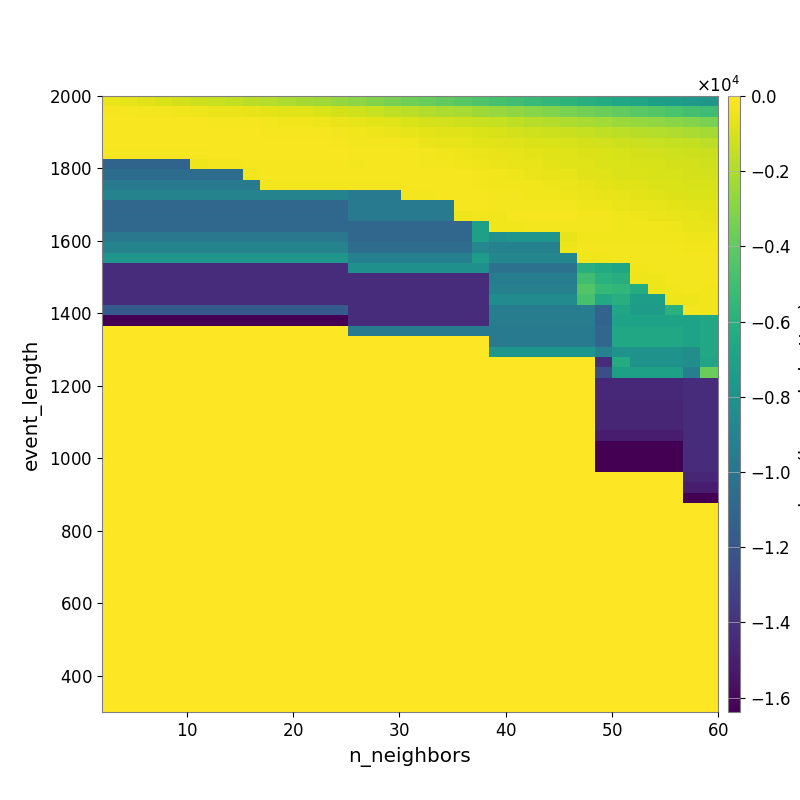

The file beside this chart, header and first rows:
-5.075361705340033609e+02, -6.393391872805058256e+02, -7.470025433321497985e+02, -8.990492259575721619e+02, -1.051210411825261417e+03, -1.219277424374695556e+03, -1.370537233228882997e+03, -1.524186265252013754e+03, -1.673947375351169285e+03, -1.843106498239588973e+03, -2.016818764207128197e+03, -2.187860564013292333e+03, -2.351826402411310028e+03, -2.603574570389374003e+03, -2.841036237392861040e+03, -3.104302876075409586e+03, -3.336327506856575837e+03, -3.584565670003102696e+03, -3.805872951687626028e+03, -4.026665181870377637e+03, -4.262103237724765677e+03, -4.483619463185583299e+03, -4.783490409764366632e+03, -5.020394451602252047e+03
-2.151636465907909894e+02, -2.402311076309743783e+02, -2.688566725527957146e+02, -2.907955576203185615e+02, -3.463503084837810206e+02, -3.940073736123054573e+02, -4.524656510340104205e+02, -5.019281875422518624e+02, -5.616176352664738261e+02, -6.648328478843723133e+02, -7.431288831647735833e+02, -8.247962305444808635e+02, -9.212309384129050613e+02, -1.051083964129339620e+03, -1.213607659086083004e+03, -1.369383825015652519e+03, -1.556650848198774383e+03, -1.711441493354760951e+03, -1.862891831681190524e+03, -2.002525079890155212e+03, -2.154028073730193682e+03, -2.332641688031597823e+03, -2.540753904704294655e+03, -2.727895644327712034e+03
-1.623707733763421857e+02, -1.653816909834047237e+02, -1.660352412260281199e+02, -1.706708394725217772e+02, -1.832590764200960791e+02, -1.901097287657455865e+02, -2.064295717077091865e+02, -2.188905431327308975e+02, -2.340046776332560796e+02, -2.939514322405813687e+02, -3.270755274762892668e+02, -3.634006741048288518e+02, -4.028194011727956081e+02, -4.829967335768956218e+02, -5.785260045459635876e+02, -6.908426299372810035e+02, -8.287894084733840145e+02, -9.433412509765397544e+02, -1.031357516592476486e+03, -1.141789836229918592e+03, -1.254490497903173491e+03, -1.350411591744510815e+03, -1.458732332070346274e+03, -1.597402794254166110e+03
-1.581473879924192261e+02, -1.581473879924192261e+02, -1.541104973385131700e+02, -1.541104973385131700e+02, -1.535566322381094722e+02, -1.583237518867049403e+02, -1.691891890225740553e+02, -1.669833939621222214e+02, -1.742326287834307550e+02, -2.035051571110213615e+02, -2.126046939552566641e+02, -2.239745624327216547e+02, -2.517058707850598864e+02, -3.032387521091378062e+02, -3.623111583965481941e+02, -4.100724919966056632e+02, -4.992397390042601728e+02, -5.878795727534483149e+02, -6.720619023781453052e+02, -7.574447460796629912e+02, -8.248894559033535643e+02, -9.006176686733398355e+02, -1.016362830255762105e+03, -1.108245249221820359e+03
-1.653316683653665962e+02, -1.653316683653665962e+02, -1.546621388779867630e+02, -1.528553378498280608e+02, -1.450910812903640590e+02, -1.447849783610559484e+02, -1.487111014471423118e+02, -1.473221589117778194e+02, -1.468390575947275636e+02, -1.652111272056897064e+02, -1.673858825161185280e+02, -1.753166247452076334e+02, -1.787961471854812601e+02, -2.085179587127393859e+02, -2.572595553235172474e+02, -2.813236439007322929e+02, -2.947423977175866980e+02, -3.650237029221702869e+02, -4.635811403992090050e+02, -5.201283774390338976e+02, -5.849467232978313405e+02, -6.714256763337136817e+02, -7.604883328897404908e+02, -8.113453011089192159e+02
-2.243282965539915494e+02, -2.243282965539915494e+02, -2.243282965539915494e+02, -2.243282965539915494e+02, -2.243282965539915494e+02, -2.070552666978743730e+02, -1.902486512337872284e+02, -1.581248290242159840e+02, -1.425991350211699000e+02, -1.585323233208358999e+02, -1.601634666267269154e+02, -1.620120899274189696e+02, -1.620120899274189696e+02, -1.613101737037250984e+02, -2.093281635078909346e+02, -2.141031786643038117e+02, -2.195897390389810937e+02, -2.481077251429632327e+02, -3.061071588549353919e+02, -3.497600276467716185e+02, -3.893176352357322116e+02, -4.878778641133429801e+02, -5.623276024208347508e+02, -6.164177306894746380e+02
-1.110148366829299994e+04, -1.110148366829299994e+04, -1.110148366829299994e+04, -1.110148366829299994e+04, -1.110148366829299994e+04, -4.100040836342756165e+02, -3.131283243128211780e+02, -3.131283243128211780e+02, -2.442293282001242005e+02, -2.091683845542881386e+02, -2.091683845542881386e+02, -2.091683845542881386e+02, -2.061022302092045209e+02, -2.061022302092045209e+02, -2.655020496111138186e+02, -2.532183421879913965e+02, -2.210122041482405848e+02, -2.258712362831740279e+02, -2.624931642174905733e+02, -2.979013342946503826e+02, -3.282534649490797278e+02, -4.086638487146587408e+02, -5.007925923659673231e+02, -5.532642696844819739e+02
-1.061538799399402524e+04, -1.061538799399402524e+04, -1.061538799399402524e+04, -1.061538799399402524e+04, -1.061538799399402524e+04, -1.061538799399402524e+04, -1.061538799399402524e+04, -1.061538799399402524e+04, -3.047768844633470167e+02, -2.338905062587449493e+02, -2.006534862524134155e+02, -2.006534862524134155e+02, -2.006534862524134155e+02, -2.006534862524134155e+02, -2.355814295202486903e+02, -2.329947531358774313e+02, -2.275278571298033512e+02, -2.180213113185367035e+02, -2.190985960922251934e+02, -2.136345169273388649e+02, -2.384046725823569943e+02, -2.921748213725833239e+02, -3.696128343351617218e+02, -4.463376683491393351e+02
-9.700505449407737615e+03, -9.700505449407737615e+03, -9.700505449407737615e+03, -9.700505449407737615e+03, -9.700505449407737615e+03, -9.700505449407737615e+03, -9.700505449407737615e+03, -9.700505449407737615e+03, -9.700505449407737615e+03, -2.722988458856045781e+02, -2.722988458856045781e+02, -2.722988458856045781e+02, -2.722988458856045781e+02, -2.722988458856045781e+02, -3.133354252044647410e+02, -3.133354252044647410e+02, -3.133354252044647410e+02, -2.361891228161915706e+02, -2.210019647825505729e+02, -2.103680150988721493e+02, -2.177511614985054678e+02, -2.657893064586133391e+02, -3.241681639988846655e+02, -3.559279111449853872e+02
-9.087776479497417313e+03, -9.087776479497417313e+03, -9.087776479497417313e+03, -9.087776479497417313e+03, -9.087776479497417313e+03, -9.087776479497417313e+03, -9.087776479497417313e+03, -9.087776479497417313e+03, -9.087776479497417313e+03, -9.087776479497417313e+03, -9.087776479497417313e+03, -9.087776479497417313e+03, -9.087776479497417313e+03, -9.087776479497417313e+03, -9.674629113924347621e+03, -9.674629113924347621e+03, -9.674629113924347621e+03, -2.978693536554472985e+02, -2.978693536554472985e+02, -2.229717928214270444e+02, -2.093593743089333259e+02, -2.330449033891473505e+02, -2.937852129162758388e+02, -3.094816282505221920e+02
-1.096080535603686258e+04, -1.096080535603686258e+04, -1.096080535603686258e+04, -1.096080535603686258e+04, -1.096080535603686258e+04, -1.096080535603686258e+04, -1.096080535603686258e+04, -1.096080535603686258e+04, -1.096080535603686258e+04, -1.096080535603686258e+04, -1.096080535603686258e+04, -1.096080535603686258e+04, -1.096080535603686258e+04, -1.096080535603686258e+04, -9.695465367744343894e+03, -9.695465367744343894e+03, -9.695465367744343894e+03, -9.695465367744343894e+03, -9.695465367744343894e+03, -9.695465367744343894e+03, -2.362650736780485943e+02, -2.449244965930464559e+02, -3.016330435399360681e+02, -2.959484748219680910e+02
-1.091249413484903198e+04, -1.091249413484903198e+04, -1.091249413484903198e+04, -1.091249413484903198e+04, -1.091249413484903198e+04, -1.091249413484903198e+04, -1.091249413484903198e+04, -1.091249413484903198e+04, -1.091249413484903198e+04, -1.091249413484903198e+04, -1.091249413484903198e+04, -1.091249413484903198e+04, -1.091249413484903198e+04, -1.091249413484903198e+04, -9.695465367744343894e+03, -9.695465367744343894e+03, -9.695465367744343894e+03, -9.695465367744343894e+03, -9.695465367744343894e+03, -9.695465367744343894e+03, -3.920903916767063038e+02, -2.597975641210786080e+02, -3.203233426060469924e+02, -2.559495726945901595e+02
-1.091249413484903198e+04, -1.091249413484903198e+04, -1.091249413484903198e+04, -1.091249413484903198e+04, -1.091249413484903198e+04, -1.091249413484903198e+04, -1.091249413484903198e+04, -1.091249413484903198e+04, -1.091249413484903198e+04, -1.091249413484903198e+04, -1.091249413484903198e+04, -1.091249413484903198e+04, -1.091249413484903198e+04, -1.091249413484903198e+04, -1.096080535603686258e+04, -1.096080535603686258e+04, -1.096080535603686258e+04, -1.096080535603686258e+04, -1.096080535603686258e+04, -1.096080535603686258e+04, -1.096080535603686258e+04, -7.060140593841883856e+03, -3.612400899494001578e+02, -3.762126428679043784e+02
-9.803440241160744336e+03, -9.803440241160744336e+03, -9.803440241160744336e+03, -9.803440241160744336e+03, -9.803440241160744336e+03, -9.803440241160744336e+03, -9.803440241160744336e+03, -9.803440241160744336e+03, -9.803440241160744336e+03, -9.803440241160744336e+03, -9.803440241160744336e+03, -9.803440241160744336e+03, -9.803440241160744336e+03, -9.803440241160744336e+03, -1.096080535603686258e+04, -1.096080535603686258e+04, -1.096080535603686258e+04, -1.096080535603686258e+04, -1.096080535603686258e+04, -1.096080535603686258e+04, -1.096080535603686258e+04, -7.060140593841883856e+03, -8.082124083527934090e+03, -7.832739340536991222e+03
-9.056206361967000703e+03, -9.056206361967000703e+03, -9.056206361967000703e+03, -9.056206361967000703e+03, -9.056206361967000703e+03, -9.056206361967000703e+03, -9.056206361967000703e+03, -9.056206361967000703e+03, -9.056206361967000703e+03, -9.056206361967000703e+03, -9.056206361967000703e+03, -9.056206361967000703e+03, -9.056206361967000703e+03, -9.056206361967000703e+03, -1.051508418082104799e+04, -1.051508418082104799e+04, -1.051508418082104799e+04, -1.051508418082104799e+04, -1.051508418082104799e+04, -1.051508418082104799e+04, -1.051508418082104799e+04, -8.799689682236197768e+03, -9.198230234413353173e+03, -9.198230234413353173e+03
-7.840757811866569682e+03, -7.840757811866569682e+03, -7.840757811866569682e+03, -7.840757811866569682e+03, -7.840757811866569682e+03, -7.840757811866569682e+03, -7.840757811866569682e+03, -7.840757811866569682e+03, -7.840757811866569682e+03, -7.840757811866569682e+03, -7.840757811866569682e+03, -7.840757811866569682e+03, -7.840757811866569682e+03, -7.840757811866569682e+03, -9.213218990072407905e+03, -9.213218990072407905e+03, -9.213218990072407905e+03, -9.213218990072407905e+03, -9.213218990072407905e+03, -9.213218990072407905e+03, -9.213218990072407905e+03, -7.320721323391674559e+03, -8.816306036780821159e+03, -8.816306036780821159e+03
-1.430112455005767879e+04, -1.430112455005767879e+04, -1.430112455005767879e+04, -1.430112455005767879e+04, -1.430112455005767879e+04, -1.430112455005767879e+04, -1.430112455005767879e+04, -1.430112455005767879e+04, -1.430112455005767879e+04, -1.430112455005767879e+04, -1.430112455005767879e+04, -1.430112455005767879e+04, -1.430112455005767879e+04, -1.430112455005767879e+04, -8.176587473841409519e+03, -8.176587473841409519e+03, -8.176587473841409519e+03, -8.176587473841409519e+03, -8.176587473841409519e+03, -8.176587473841409519e+03, -8.176587473841409519e+03, -8.176587473841409519e+03, -1.025363872964846996e+04, -1.025363872964846996e+04
-1.430112455005767879e+04, -1.430112455005767879e+04, -1.430112455005767879e+04, -1.430112455005767879e+04, -1.430112455005767879e+04, -1.430112455005767879e+04, -1.430112455005767879e+04, -1.430112455005767879e+04, -1.430112455005767879e+04, -1.430112455005767879e+04, -1.430112455005767879e+04, -1.430112455005767879e+04, -1.430112455005767879e+04, -1.430112455005767879e+04, -1.427736258094039113e+04, -1.427736258094039113e+04, -1.427736258094039113e+04, -1.427736258094039113e+04, -1.427736258094039113e+04, -1.427736258094039113e+04, -1.427736258094039113e+04, -1.427736258094039113e+04, -9.468144535715255188e+03, -9.468144535715255188e+03
-1.430112455005767879e+04, -1.430112455005767879e+04, -1.430112455005767879e+04, -1.430112455005767879e+04, -1.430112455005767879e+04, -1.430112455005767879e+04, -1.430112455005767879e+04, -1.430112455005767879e+04, -1.430112455005767879e+04, -1.430112455005767879e+04, -1.430112455005767879e+04, -1.430112455005767879e+04, -1.430112455005767879e+04, -1.430112455005767879e+04, -1.430112455005767879e+04, -1.430112455005767879e+04, -1.430112455005767879e+04, -1.430112455005767879e+04, -1.430112455005767879e+04, -1.430112455005767879e+04, -1.430112455005767879e+04, -1.430112455005767879e+04, -9.271380477694783622e+03, -9.271380477694783622e+03
-1.430112455005767879e+04, -1.430112455005767879e+04, -1.430112455005767879e+04, -1.430112455005767879e+04, -1.430112455005767879e+04, -1.430112455005767879e+04, -1.430112455005767879e+04, -1.430112455005767879e+04, -1.430112455005767879e+04, -1.430112455005767879e+04, -1.430112455005767879e+04, -1.430112455005767879e+04, -1.430112455005767879e+04, -1.430112455005767879e+04, -1.430112455005767879e+04, -1.430112455005767879e+04, -1.430112455005767879e+04, -1.430112455005767879e+04, -1.430112455005767879e+04, -1.430112455005767879e+04, -1.430112455005767879e+04, -1.430112455005767879e+04, -8.498428043782228997e+03, -8.498428043782228997e+03
-1.174531009723624993e+04, -1.174531009723624993e+04, -1.174531009723624993e+04, -1.174531009723624993e+04, -1.174531009723624993e+04, -1.174531009723624993e+04, -1.174531009723624993e+04, -1.174531009723624993e+04, -1.174531009723624993e+04, -1.174531009723624993e+04, -1.174531009723624993e+04, -1.174531009723624993e+04, -1.174531009723624993e+04, -1.174531009723624993e+04, -1.430112455005767879e+04, -1.430112455005767879e+04, -1.430112455005767879e+04, -1.430112455005767879e+04, -1.430112455005767879e+04, -1.430112455005767879e+04, -1.430112455005767879e+04, -1.430112455005767879e+04, -9.492318413828685152e+03, -9.492318413828685152e+03
-1.638399616312980652e+04, -1.638399616312980652e+04, -1.638399616312980652e+04, -1.638399616312980652e+04, -1.638399616312980652e+04, -1.638399616312980652e+04, -1.638399616312980652e+04, -1.638399616312980652e+04, -1.638399616312980652e+04, -1.638399616312980652e+04, -1.638399616312980652e+04, -1.638399616312980652e+04, -1.638399616312980652e+04, -1.638399616312980652e+04, -1.430112455005767879e+04, -1.430112455005767879e+04, -1.430112455005767879e+04, -1.430112455005767879e+04, -1.430112455005767879e+04, -1.430112455005767879e+04, -1.430112455005767879e+04, -1.430112455005767879e+04, -9.492318413828685152e+03, -9.492318413828685152e+03
0.000000000000000000e+00, 0.000000000000000000e+00, 0.000000000000000000e+00, 0.000000000000000000e+00, 0.000000000000000000e+00, 0.000000000000000000e+00, 0.000000000000000000e+00, 0.000000000000000000e+00, 0.000000000000000000e+00, 0.000000000000000000e+00, 0.000000000000000000e+00, 0.000000000000000000e+00, 0.000000000000000000e+00, 0.000000000000000000e+00, -9.660160647698367029e+03, -9.660160647698367029e+03, -9.660160647698367029e+03, -9.660160647698367029e+03, -9.660160647698367029e+03, -9.660160647698367029e+03, -9.660160647698367029e+03, -9.660160647698367029e+03, -9.627692540434278271e+03, -9.627692540434278271e+03
0.000000000000000000e+00, 0.000000000000000000e+00, 0.000000000000000000e+00, 0.000000000000000000e+00, 0.000000000000000000e+00, 0.000000000000000000e+00, 0.000000000000000000e+00, 0.000000000000000000e+00, 0.000000000000000000e+00, 0.000000000000000000e+00, 0.000000000000000000e+00, 0.000000000000000000e+00, 0.000000000000000000e+00, 0.000000000000000000e+00, 0.000000000000000000e+00, 0.000000000000000000e+00, 0.000000000000000000e+00, 0.000000000000000000e+00, 0.000000000000000000e+00, 0.000000000000000000e+00, 0.000000000000000000e+00, 0.000000000000000000e+00, -9.627692540434278271e+03, -9.627692540434278271e+03
0.000000000000000000e+00, 0.000000000000000000e+00, 0.000000000000000000e+00, 0.000000000000000000e+00, 0.000000000000000000e+00, 0.000000000000000000e+00, 0.000000000000000000e+00, 0.000000000000000000e+00, 0.000000000000000000e+00, 0.000000000000000000e+00, 0.000000000000000000e+00, 0.000000000000000000e+00, 0.000000000000000000e+00, 0.000000000000000000e+00, 0.000000000000000000e+00, 0.000000000000000000e+00, 0.000000000000000000e+00, 0.000000000000000000e+00, 0.000000000000000000e+00, 0.000000000000000000e+00, 0.000000000000000000e+00, 0.000000000000000000e+00, -7.788822541553288829e+03, -7.788822541553288829e+03
0.000000000000000000e+00, 0.000000000000000000e+00, 0.000000000000000000e+00, 0.000000000000000000e+00, 0.000000000000000000e+00, 0.000000000000000000e+00, 0.000000000000000000e+00, 0.000000000000000000e+00, 0.000000000000000000e+00, 0.000000000000000000e+00, 0.000000000000000000e+00, 0.000000000000000000e+00, 0.000000000000000000e+00, 0.000000000000000000e+00, 0.000000000000000000e+00, 0.000000000000000000e+00, 0.000000000000000000e+00, 0.000000000000000000e+00, 0.000000000000000000e+00, 0.000000000000000000e+00, 0.000000000000000000e+00, 0.000000000000000000e+00, 0.000000000000000000e+00, 0.000000000000000000e+00
0.000000000000000000e+00, 0.000000000000000000e+00, 0.000000000000000000e+00, 0.000000000000000000e+00, 0.000000000000000000e+00, 0.000000000000000000e+00, 0.000000000000000000e+00, 0.000000000000000000e+00, 0.000000000000000000e+00, 0.000000000000000000e+00, 0.000000000000000000e+00, 0.000000000000000000e+00, 0.000000000000000000e+00, 0.000000000000000000e+00, 0.000000000000000000e+00, 0.000000000000000000e+00, 0.000000000000000000e+00, 0.000000000000000000e+00, 0.000000000000000000e+00, 0.000000000000000000e+00, 0.000000000000000000e+00, 0.000000000000000000e+00, 0.000000000000000000e+00, 0.000000000000000000e+00
0.000000000000000000e+00, 0.000000000000000000e+00, 0.000000000000000000e+00, 0.000000000000000000e+00, 0.000000000000000000e+00, 0.000000000000000000e+00, 0.000000000000000000e+00, 0.000000000000000000e+00, 0.000000000000000000e+00, 0.000000000000000000e+00, 0.000000000000000000e+00, 0.000000000000000000e+00, 0.000000000000000000e+00, 0.000000000000000000e+00, 0.000000000000000000e+00, 0.000000000000000000e+00, 0.000000000000000000e+00, 0.000000000000000000e+00, 0.000000000000000000e+00, 0.000000000000000000e+00, 0.000000000000000000e+00, 0.000000000000000000e+00, 0.000000000000000000e+00, 0.000000000000000000e+00
0.000000000000000000e+00, 0.000000000000000000e+00, 0.000000000000000000e+00, 0.000000000000000000e+00, 0.000000000000000000e+00, 0.000000000000000000e+00, 0.000000000000000000e+00, 0.000000000000000000e+00, 0.000000000000000000e+00, 0.000000000000000000e+00, 0.000000000000000000e+00, 0.000000000000000000e+00, 0.000000000000000000e+00, 0.000000000000000000e+00, 0.000000000000000000e+00, 0.000000000000000000e+00, 0.000000000000000000e+00, 0.000000000000000000e+00, 0.000000000000000000e+00, 0.000000000000000000e+00, 0.000000000000000000e+00, 0.000000000000000000e+00, 0.000000000000000000e+00, 0.000000000000000000e+00
0.000000000000000000e+00, 0.000000000000000000e+00, 0.000000000000000000e+00, 0.000000000000000000e+00, 0.000000000000000000e+00, 0.000000000000000000e+00, 0.000000000000000000e+00, 0.000000000000000000e+00, 0.000000000000000000e+00, 0.000000000000000000e+00, 0.000000000000000000e+00, 0.000000000000000000e+00, 0.000000000000000000e+00, 0.000000000000000000e+00, 0.000000000000000000e+00, 0.000000000000000000e+00, 0.000000000000000000e+00, 0.000000000000000000e+00, 0.000000000000000000e+00, 0.000000000000000000e+00, 0.000000000000000000e+00, 0.000000000000000000e+00, 0.000000000000000000e+00, 0.000000000000000000e+00
0.000000000000000000e+00, 0.000000000000000000e+00, 0.000000000000000000e+00, 0.000000000000000000e+00, 0.000000000000000000e+00, 0.000000000000000000e+00, 0.000000000000000000e+00, 0.000000000000000000e+00, 0.000000000000000000e+00, 0.000000000000000000e+00, 0.000000000000000000e+00, 0.000000000000000000e+00, 0.000000000000000000e+00, 0.000000000000000000e+00, 0.000000000000000000e+00, 0.000000000000000000e+00, 0.000000000000000000e+00, 0.000000000000000000e+00, 0.000000000000000000e+00, 0.000000000000000000e+00, 0.000000000000000000e+00, 0.000000000000000000e+00, 0.000000000000000000e+00, 0.000000000000000000e+00
0.000000000000000000e+00, 0.000000000000000000e+00, 0.000000000000000000e+00, 0.000000000000000000e+00, 0.000000000000000000e+00, 0.000000000000000000e+00, 0.000000000000000000e+00, 0.000000000000000000e+00, 0.000000000000000000e+00, 0.000000000000000000e+00, 0.000000000000000000e+00, 0.000000000000000000e+00, 0.000000000000000000e+00, 0.000000000000000000e+00, 0.000000000000000000e+00, 0.000000000000000000e+00, 0.000000000000000000e+00, 0.000000000000000000e+00, 0.000000000000000000e+00, 0.000000000000000000e+00, 0.000000000000000000e+00, 0.000000000000000000e+00, 0.000000000000000000e+00, 0.000000000000000000e+00
0.000000000000000000e+00, 0.000000000000000000e+00, 0.000000000000000000e+00, 0.000000000000000000e+00, 0.000000000000000000e+00, 0.000000000000000000e+00, 0.000000000000000000e+00, 0.000000000000000000e+00, 0.000000000000000000e+00, 0.000000000000000000e+00, 0.000000000000000000e+00, 0.000000000000000000e+00, 0.000000000000000000e+00, 0.000000000000000000e+00, 0.000000000000000000e+00, 0.000000000000000000e+00, 0.000000000000000000e+00, 0.000000000000000000e+00, 0.000000000000000000e+00, 0.000000000000000000e+00, 0.000000000000000000e+00, 0.000000000000000000e+00, 0.000000000000000000e+00, 0.000000000000000000e+00
0.000000000000000000e+00, 0.000000000000000000e+00, 0.000000000000000000e+00, 0.000000000000000000e+00, 0.000000000000000000e+00, 0.000000000000000000e+00, 0.000000000000000000e+00, 0.000000000000000000e+00, 0.000000000000000000e+00, 0.000000000000000000e+00, 0.000000000000000000e+00, 0.000000000000000000e+00, 0.000000000000000000e+00, 0.000000000000000000e+00, 0.000000000000000000e+00, 0.000000000000000000e+00, 0.000000000000000000e+00, 0.000000000000000000e+00, 0.000000000000000000e+00, 0.000000000000000000e+00, 0.000000000000000000e+00, 0.000000000000000000e+00, 0.000000000000000000e+00, 0.000000000000000000e+00
0.000000000000000000e+00, 0.000000000000000000e+00, 0.000000000000000000e+00, 0.000000000000000000e+00, 0.000000000000000000e+00, 0.000000000000000000e+00, 0.000000000000000000e+00, 0.000000000000000000e+00, 0.000000000000000000e+00, 0.000000000000000000e+00, 0.000000000000000000e+00, 0.000000000000000000e+00, 0.000000000000000000e+00, 0.000000000000000000e+00, 0.000000000000000000e+00, 0.000000000000000000e+00, 0.000000000000000000e+00, 0.000000000000000000e+00, 0.000000000000000000e+00, 0.000000000000000000e+00, 0.000000000000000000e+00, 0.000000000000000000e+00, 0.000000000000000000e+00, 0.000000000000000000e+00
0.000000000000000000e+00, 0.000000000000000000e+00, 0.000000000000000000e+00, 0.000000000000000000e+00, 0.000000000000000000e+00, 0.000000000000000000e+00, 0.000000000000000000e+00, 0.000000000000000000e+00, 0.000000000000000000e+00, 0.000000000000000000e+00, 0.000000000000000000e+00, 0.000000000000000000e+00, 0.000000000000000000e+00, 0.000000000000000000e+00, 0.000000000000000000e+00, 0.000000000000000000e+00, 0.000000000000000000e+00, 0.000000000000000000e+00, 0.000000000000000000e+00, 0.000000000000000000e+00, 0.000000000000000000e+00, 0.000000000000000000e+00, 0.000000000000000000e+00, 0.000000000000000000e+00
0.000000000000000000e+00, 0.000000000000000000e+00, 0.000000000000000000e+00, 0.000000000000000000e+00, 0.000000000000000000e+00, 0.000000000000000000e+00, 0.000000000000000000e+00, 0.000000000000000000e+00, 0.000000000000000000e+00, 0.000000000000000000e+00, 0.000000000000000000e+00, 0.000000000000000000e+00, 0.000000000000000000e+00, 0.000000000000000000e+00, 0.000000000000000000e+00, 0.000000000000000000e+00, 0.000000000000000000e+00, 0.000000000000000000e+00, 0.000000000000000000e+00, 0.000000000000000000e+00, 0.000000000000000000e+00, 0.000000000000000000e+00, 0.000000000000000000e+00, 0.000000000000000000e+00
0.000000000000000000e+00, 0.000000000000000000e+00, 0.000000000000000000e+00, 0.000000000000000000e+00, 0.000000000000000000e+00, 0.000000000000000000e+00, 0.000000000000000000e+00, 0.000000000000000000e+00, 0.000000000000000000e+00, 0.000000000000000000e+00, 0.000000000000000000e+00, 0.000000000000000000e+00, 0.000000000000000000e+00, 0.000000000000000000e+00, 0.000000000000000000e+00, 0.000000000000000000e+00, 0.000000000000000000e+00, 0.000000000000000000e+00, 0.000000000000000000e+00, 0.000000000000000000e+00, 0.000000000000000000e+00, 0.000000000000000000e+00, 0.000000000000000000e+00, 0.000000000000000000e+00
0.000000000000000000e+00, 0.000000000000000000e+00, 0.000000000000000000e+00, 0.000000000000000000e+00, 0.000000000000000000e+00, 0.000000000000000000e+00, 0.000000000000000000e+00, 0.000000000000000000e+00, 0.000000000000000000e+00, 0.000000000000000000e+00, 0.000000000000000000e+00, 0.000000000000000000e+00, 0.000000000000000000e+00, 0.000000000000000000e+00, 0.000000000000000000e+00, 0.000000000000000000e+00, 0.000000000000000000e+00, 0.000000000000000000e+00, 0.000000000000000000e+00, 0.000000000000000000e+00, 0.000000000000000000e+00, 0.000000000000000000e+00, 0.000000000000000000e+00, 0.000000000000000000e+00
0.000000000000000000e+00, 0.000000000000000000e+00, 0.000000000000000000e+00, 0.000000000000000000e+00, 0.000000000000000000e+00, 0.000000000000000000e+00, 0.000000000000000000e+00, 0.000000000000000000e+00, 0.000000000000000000e+00, 0.000000000000000000e+00, 0.000000000000000000e+00, 0.000000000000000000e+00, 0.000000000000000000e+00, 0.000000000000000000e+00, 0.000000000000000000e+00, 0.000000000000000000e+00, 0.000000000000000000e+00, 0.000000000000000000e+00, 0.000000000000000000e+00, 0.000000000000000000e+00, 0.000000000000000000e+00, 0.000000000000000000e+00, 0.000000000000000000e+00, 0.000000000000000000e+00
0.000000000000000000e+00, 0.000000000000000000e+00, 0.000000000000000000e+00, 0.000000000000000000e+00, 0.000000000000000000e+00, 0.000000000000000000e+00, 0.000000000000000000e+00, 0.000000000000000000e+00, 0.000000000000000000e+00, 0.000000000000000000e+00, 0.000000000000000000e+00, 0.000000000000000000e+00, 0.000000000000000000e+00, 0.000000000000000000e+00, 0.000000000000000000e+00, 0.000000000000000000e+00, 0.000000000000000000e+00, 0.000000000000000000e+00, 0.000000000000000000e+00, 0.000000000000000000e+00, 0.000000000000000000e+00, 0.000000000000000000e+00, 0.000000000000000000e+00, 0.000000000000000000e+00
0.000000000000000000e+00, 0.000000000000000000e+00, 0.000000000000000000e+00, 0.000000000000000000e+00, 0.000000000000000000e+00, 0.000000000000000000e+00, 0.000000000000000000e+00, 0.000000000000000000e+00, 0.000000000000000000e+00, 0.000000000000000000e+00, 0.000000000000000000e+00, 0.000000000000000000e+00, 0.000000000000000000e+00, 0.000000000000000000e+00, 0.000000000000000000e+00, 0.000000000000000000e+00, 0.000000000000000000e+00, 0.000000000000000000e+00, 0.000000000000000000e+00, 0.000000000000000000e+00, 0.000000000000000000e+00, 0.000000000000000000e+00, 0.000000000000000000e+00, 0.000000000000000000e+00
0.000000000000000000e+00, 0.000000000000000000e+00, 0.000000000000000000e+00, 0.000000000000000000e+00, 0.000000000000000000e+00, 0.000000000000000000e+00, 0.000000000000000000e+00, 0.000000000000000000e+00, 0.000000000000000000e+00, 0.000000000000000000e+00, 0.000000000000000000e+00, 0.000000000000000000e+00, 0.000000000000000000e+00, 0.000000000000000000e+00, 0.000000000000000000e+00, 0.000000000000000000e+00, 0.000000000000000000e+00, 0.000000000000000000e+00, 0.000000000000000000e+00, 0.000000000000000000e+00, 0.000000000000000000e+00, 0.000000000000000000e+00, 0.000000000000000000e+00, 0.000000000000000000e+00
0.000000000000000000e+00, 0.000000000000000000e+00, 0.000000000000000000e+00, 0.000000000000000000e+00, 0.000000000000000000e+00, 0.000000000000000000e+00, 0.000000000000000000e+00, 0.000000000000000000e+00, 0.000000000000000000e+00, 0.000000000000000000e+00, 0.000000000000000000e+00, 0.000000000000000000e+00, 0.000000000000000000e+00, 0.000000000000000000e+00, 0.000000000000000000e+00, 0.000000000000000000e+00, 0.000000000000000000e+00, 0.000000000000000000e+00, 0.000000000000000000e+00, 0.000000000000000000e+00, 0.000000000000000000e+00, 0.000000000000000000e+00, 0.000000000000000000e+00, 0.000000000000000000e+00
0.000000000000000000e+00, 0.000000000000000000e+00, 0.000000000000000000e+00, 0.000000000000000000e+00, 0.000000000000000000e+00, 0.000000000000000000e+00, 0.000000000000000000e+00, 0.000000000000000000e+00, 0.000000000000000000e+00, 0.000000000000000000e+00, 0.000000000000000000e+00, 0.000000000000000000e+00, 0.000000000000000000e+00, 0.000000000000000000e+00, 0.000000000000000000e+00, 0.000000000000000000e+00, 0.000000000000000000e+00, 0.000000000000000000e+00, 0.000000000000000000e+00, 0.000000000000000000e+00, 0.000000000000000000e+00, 0.000000000000000000e+00, 0.000000000000000000e+00, 0.000000000000000000e+00
0.000000000000000000e+00, 0.000000000000000000e+00, 0.000000000000000000e+00, 0.000000000000000000e+00, 0.000000000000000000e+00, 0.000000000000000000e+00, 0.000000000000000000e+00, 0.000000000000000000e+00, 0.000000000000000000e+00, 0.000000000000000000e+00, 0.000000000000000000e+00, 0.000000000000000000e+00, 0.000000000000000000e+00, 0.000000000000000000e+00, 0.000000000000000000e+00, 0.000000000000000000e+00, 0.000000000000000000e+00, 0.000000000000000000e+00, 0.000000000000000000e+00, 0.000000000000000000e+00, 0.000000000000000000e+00, 0.000000000000000000e+00, 0.000000000000000000e+00, 0.000000000000000000e+00
0.000000000000000000e+00, 0.000000000000000000e+00, 0.000000000000000000e+00, 0.000000000000000000e+00, 0.000000000000000000e+00, 0.000000000000000000e+00, 0.000000000000000000e+00, 0.000000000000000000e+00, 0.000000000000000000e+00, 0.000000000000000000e+00, 0.000000000000000000e+00, 0.000000000000000000e+00, 0.000000000000000000e+00, 0.000000000000000000e+00, 0.000000000000000000e+00, 0.000000000000000000e+00, 0.000000000000000000e+00, 0.000000000000000000e+00, 0.000000000000000000e+00, 0.000000000000000000e+00, 0.000000000000000000e+00, 0.000000000000000000e+00, 0.000000000000000000e+00, 0.000000000000000000e+00
0.000000000000000000e+00, 0.000000000000000000e+00, 0.000000000000000000e+00, 0.000000000000000000e+00, 0.000000000000000000e+00, 0.000000000000000000e+00, 0.000000000000000000e+00, 0.000000000000000000e+00, 0.000000000000000000e+00, 0.000000000000000000e+00, 0.000000000000000000e+00, 0.000000000000000000e+00, 0.000000000000000000e+00, 0.000000000000000000e+00, 0.000000000000000000e+00, 0.000000000000000000e+00, 0.000000000000000000e+00, 0.000000000000000000e+00, 0.000000000000000000e+00, 0.000000000000000000e+00, 0.000000000000000000e+00, 0.000000000000000000e+00, 0.000000000000000000e+00, 0.000000000000000000e+00
0.000000000000000000e+00, 0.000000000000000000e+00, 0.000000000000000000e+00, 0.000000000000000000e+00, 0.000000000000000000e+00, 0.000000000000000000e+00, 0.000000000000000000e+00, 0.000000000000000000e+00, 0.000000000000000000e+00, 0.000000000000000000e+00, 0.000000000000000000e+00, 0.000000000000000000e+00, 0.000000000000000000e+00, 0.000000000000000000e+00, 0.000000000000000000e+00, 0.000000000000000000e+00, 0.000000000000000000e+00, 0.000000000000000000e+00, 0.000000000000000000e+00, 0.000000000000000000e+00, 0.000000000000000000e+00, 0.000000000000000000e+00, 0.000000000000000000e+00, 0.000000000000000000e+00
0.000000000000000000e+00, 0.000000000000000000e+00, 0.000000000000000000e+00, 0.000000000000000000e+00, 0.000000000000000000e+00, 0.000000000000000000e+00, 0.000000000000000000e+00, 0.000000000000000000e+00, 0.000000000000000000e+00, 0.000000000000000000e+00, 0.000000000000000000e+00, 0.000000000000000000e+00, 0.000000000000000000e+00, 0.000000000000000000e+00, 0.000000000000000000e+00, 0.000000000000000000e+00, 0.000000000000000000e+00, 0.000000000000000000e+00, 0.000000000000000000e+00, 0.000000000000000000e+00, 0.000000000000000000e+00, 0.000000000000000000e+00, 0.000000000000000000e+00, 0.000000000000000000e+00
0.000000000000000000e+00, 0.000000000000000000e+00, 0.000000000000000000e+00, 0.000000000000000000e+00, 0.000000000000000000e+00, 0.000000000000000000e+00, 0.000000000000000000e+00, 0.000000000000000000e+00, 0.000000000000000000e+00, 0.000000000000000000e+00, 0.000000000000000000e+00, 0.000000000000000000e+00, 0.000000000000000000e+00, 0.000000000000000000e+00, 0.000000000000000000e+00, 0.000000000000000000e+00, 0.000000000000000000e+00, 0.000000000000000000e+00, 0.000000000000000000e+00, 0.000000000000000000e+00, 0.000000000000000000e+00, 0.000000000000000000e+00, 0.000000000000000000e+00, 0.000000000000000000e+00
0.000000000000000000e+00, 0.000000000000000000e+00, 0.000000000000000000e+00, 0.000000000000000000e+00, 0.000000000000000000e+00, 0.000000000000000000e+00, 0.000000000000000000e+00, 0.000000000000000000e+00, 0.000000000000000000e+00, 0.000000000000000000e+00, 0.000000000000000000e+00, 0.000000000000000000e+00, 0.000000000000000000e+00, 0.000000000000000000e+00, 0.000000000000000000e+00, 0.000000000000000000e+00, 0.000000000000000000e+00, 0.000000000000000000e+00, 0.000000000000000000e+00, 0.000000000000000000e+00, 0.000000000000000000e+00, 0.000000000000000000e+00, 0.000000000000000000e+00, 0.000000000000000000e+00
0.000000000000000000e+00, 0.000000000000000000e+00, 0.000000000000000000e+00, 0.000000000000000000e+00, 0.000000000000000000e+00, 0.000000000000000000e+00, 0.000000000000000000e+00, 0.000000000000000000e+00, 0.000000000000000000e+00, 0.000000000000000000e+00, 0.000000000000000000e+00, 0.000000000000000000e+00, 0.000000000000000000e+00, 0.000000000000000000e+00, 0.000000000000000000e+00, 0.000000000000000000e+00, 0.000000000000000000e+00, 0.000000000000000000e+00, 0.000000000000000000e+00, 0.000000000000000000e+00, 0.000000000000000000e+00, 0.000000000000000000e+00, 0.000000000000000000e+00, 0.000000000000000000e+00
0.000000000000000000e+00, 0.000000000000000000e+00, 0.000000000000000000e+00, 0.000000000000000000e+00, 0.000000000000000000e+00, 0.000000000000000000e+00, 0.000000000000000000e+00, 0.000000000000000000e+00, 0.000000000000000000e+00, 0.000000000000000000e+00, 0.000000000000000000e+00, 0.000000000000000000e+00, 0.000000000000000000e+00, 0.000000000000000000e+00, 0.000000000000000000e+00, 0.000000000000000000e+00, 0.000000000000000000e+00, 0.000000000000000000e+00, 0.000000000000000000e+00, 0.000000000000000000e+00, 0.000000000000000000e+00, 0.000000000000000000e+00, 0.000000000000000000e+00, 0.000000000000000000e+00
0.000000000000000000e+00, 0.000000000000000000e+00, 0.000000000000000000e+00, 0.000000000000000000e+00, 0.000000000000000000e+00, 0.000000000000000000e+00, 0.000000000000000000e+00, 0.000000000000000000e+00, 0.000000000000000000e+00, 0.000000000000000000e+00, 0.000000000000000000e+00, 0.000000000000000000e+00, 0.000000000000000000e+00, 0.000000000000000000e+00, 0.000000000000000000e+00, 0.000000000000000000e+00, 0.000000000000000000e+00, 0.000000000000000000e+00, 0.000000000000000000e+00, 0.000000000000000000e+00, 0.000000000000000000e+00, 0.000000000000000000e+00, 0.000000000000000000e+00, 0.000000000000000000e+00
0.000000000000000000e+00, 0.000000000000000000e+00, 0.000000000000000000e+00, 0.000000000000000000e+00, 0.000000000000000000e+00, 0.000000000000000000e+00, 0.000000000000000000e+00, 0.000000000000000000e+00, 0.000000000000000000e+00, 0.000000000000000000e+00, 0.000000000000000000e+00, 0.000000000000000000e+00, 0.000000000000000000e+00, 0.000000000000000000e+00, 0.000000000000000000e+00, 0.000000000000000000e+00, 0.000000000000000000e+00, 0.000000000000000000e+00, 0.000000000000000000e+00, 0.000000000000000000e+00, 0.000000000000000000e+00, 0.000000000000000000e+00, 0.000000000000000000e+00, 0.000000000000000000e+00
0.000000000000000000e+00, 0.000000000000000000e+00, 0.000000000000000000e+00, 0.000000000000000000e+00, 0.000000000000000000e+00, 0.000000000000000000e+00, 0.000000000000000000e+00, 0.000000000000000000e+00, 0.000000000000000000e+00, 0.000000000000000000e+00, 0.000000000000000000e+00, 0.000000000000000000e+00, 0.000000000000000000e+00, 0.000000000000000000e+00, 0.000000000000000000e+00, 0.000000000000000000e+00, 0.000000000000000000e+00, 0.000000000000000000e+00, 0.000000000000000000e+00, 0.000000000000000000e+00, 0.000000000000000000e+00, 0.000000000000000000e+00, 0.000000000000000000e+00, 0.000000000000000000e+00
0.000000000000000000e+00, 0.000000000000000000e+00, 0.000000000000000000e+00, 0.000000000000000000e+00, 0.000000000000000000e+00, 0.000000000000000000e+00, 0.000000000000000000e+00, 0.000000000000000000e+00, 0.000000000000000000e+00, 0.000000000000000000e+00, 0.000000000000000000e+00, 0.000000000000000000e+00, 0.000000000000000000e+00, 0.000000000000000000e+00, 0.000000000000000000e+00, 0.000000000000000000e+00, 0.000000000000000000e+00, 0.000000000000000000e+00, 0.000000000000000000e+00, 0.000000000000000000e+00, 0.000000000000000000e+00, 0.000000000000000000e+00, 0.000000000000000000e+00, 0.000000000000000000e+00
0.000000000000000000e+00, 0.000000000000000000e+00, 0.000000000000000000e+00, 0.000000000000000000e+00, 0.000000000000000000e+00, 0.000000000000000000e+00, 0.000000000000000000e+00, 0.000000000000000000e+00, 0.000000000000000000e+00, 0.000000000000000000e+00, 0.000000000000000000e+00, 0.000000000000000000e+00, 0.000000000000000000e+00, 0.000000000000000000e+00, 0.000000000000000000e+00, 0.000000000000000000e+00, 0.000000000000000000e+00, 0.000000000000000000e+00, 0.000000000000000000e+00, 0.000000000000000000e+00, 0.000000000000000000e+00, 0.000000000000000000e+00, 0.000000000000000000e+00, 0.000000000000000000e+00
